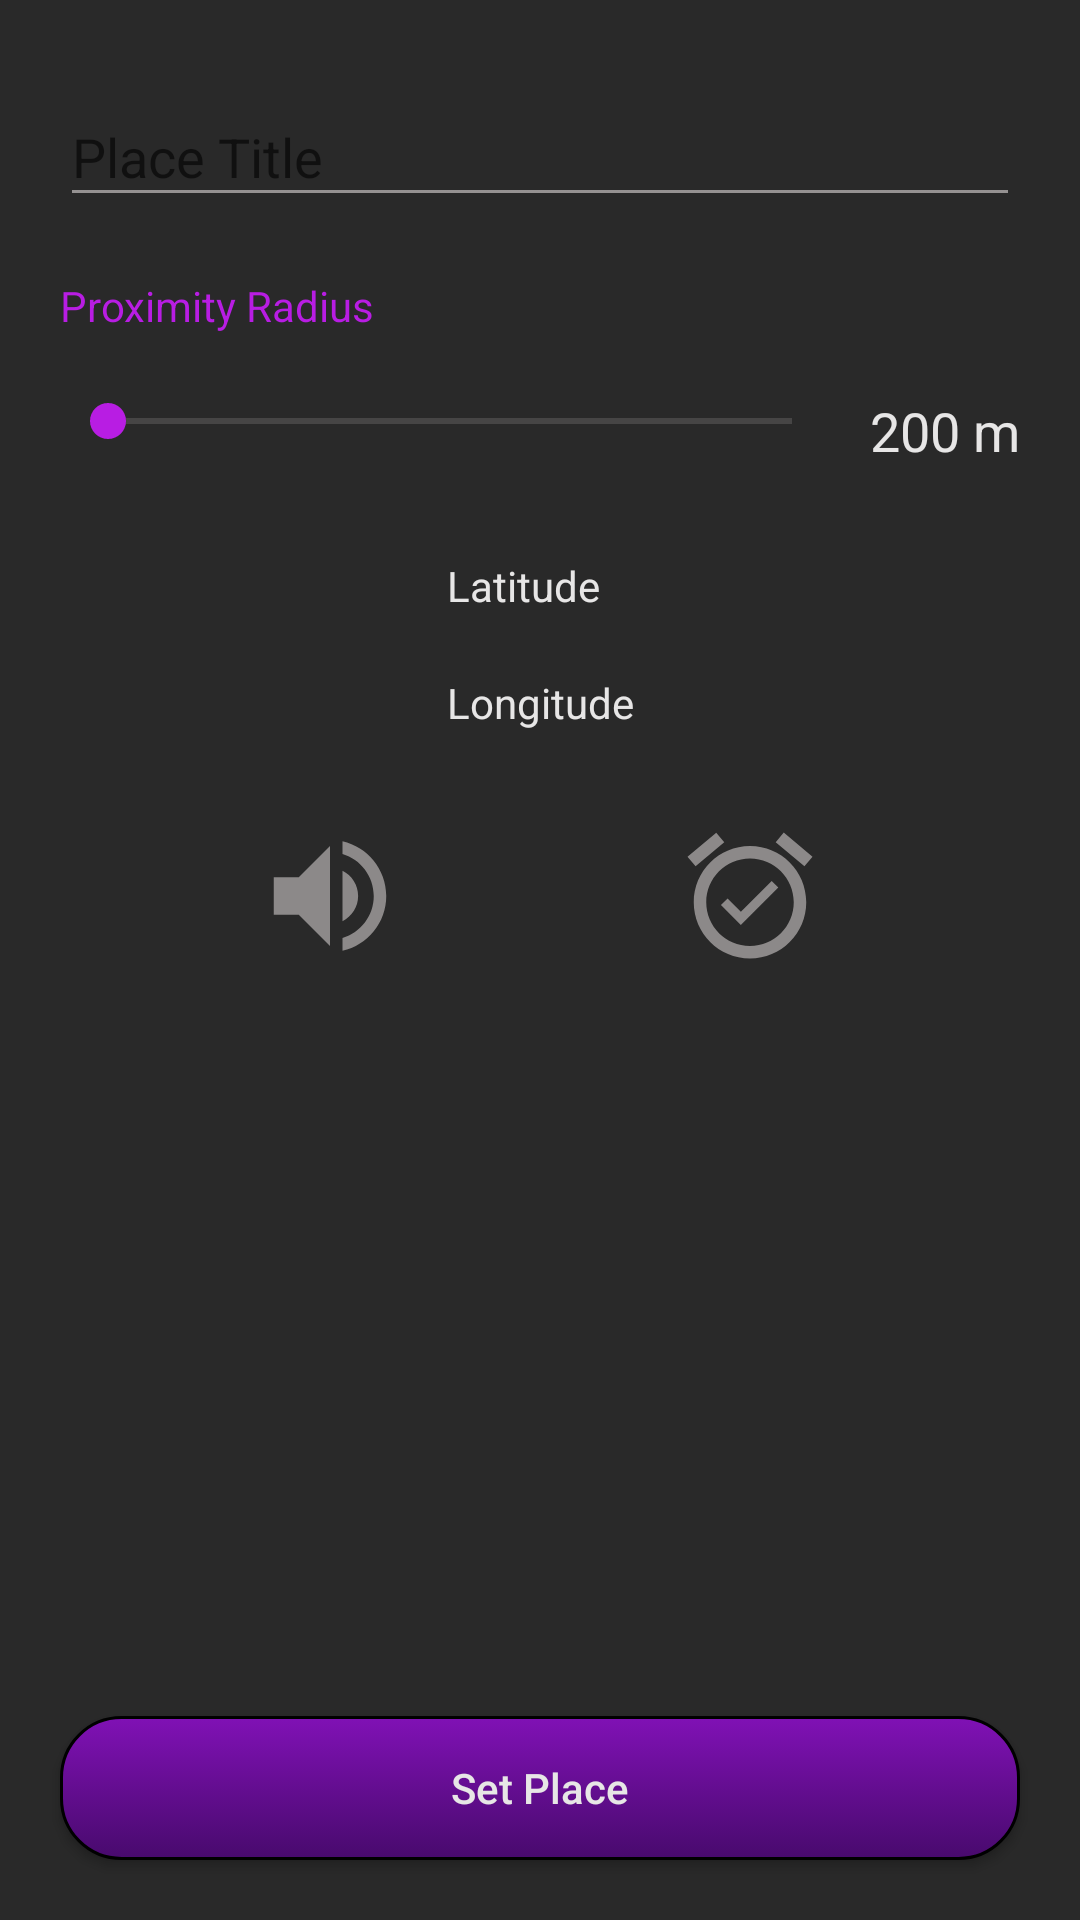

This screen was rendered from an Android layout file. Write that file and the resources it references.
<!-- AndroidManifest.xml: application theme AppTheme -->
<!-- res/layout/activity_add_new_place.xml -->
<?xml version="1.0" encoding="utf-8"?>
<android.support.constraint.ConstraintLayout xmlns:android="http://schemas.android.com/apk/res/android"
    xmlns:app="http://schemas.android.com/apk/res-auto"
    xmlns:tools="http://schemas.android.com/tools"
    android:layout_width="match_parent"
    android:layout_height="match_parent"
    android:descendantFocusability="beforeDescendants"
    android:focusableInTouchMode="true"
    tools:context="apps.example.geotone.AddNewPlace"
    android:id="@+id/layout_add_place">


    <android.support.design.widget.TextInputLayout
        android:id="@+id/textInputLayout"
        android:layout_width="match_parent"
        android:layout_height="wrap_content"
        android:layout_marginEnd="20dp"
        android:layout_marginStart="20dp"
        android:layout_marginTop="20dp"
        app:layout_constraintEnd_toEndOf="parent"
        app:layout_constraintStart_toStartOf="parent"
        app:layout_constraintTop_toTopOf="parent">

        <android.support.design.widget.TextInputEditText
            android:id="@+id/txt_place_title"
            android:layout_width="match_parent"
            android:layout_height="wrap_content"
            android:hint="Place Title"
            android:textColor="@color/text_color_primary"
            android:inputType="text"
            android:maxLength="15"
            android:maxLines="1"/>
    </android.support.design.widget.TextInputLayout>

    <LinearLayout
        android:id="@+id/linearLayout"
        android:layout_width="match_parent"
        android:layout_height="wrap_content"
        android:layout_marginEnd="20dp"
        android:layout_marginStart="20dp"
        android:layout_marginTop="20dp"
        android:orientation="vertical"
        app:layout_constraintEnd_toEndOf="parent"
        app:layout_constraintStart_toStartOf="parent"
        app:layout_constraintTop_toBottomOf="@+id/textInputLayout">

        <TextView
            android:layout_width="wrap_content"
            android:layout_height="wrap_content"
            android:text="Proximity Radius"
            android:textAllCaps="false"
            android:textColor="@color/colorAccent" />

        <RelativeLayout
            android:layout_width="match_parent"
            android:layout_height="wrap_content">

            <android.support.v7.widget.AppCompatSeekBar
                android:id="@+id/seek_radius"
                android:layout_width="match_parent"
                android:layout_height="wrap_content"
                android:layout_alignParentLeft="true"
                android:layout_marginRight="60dp"
                android:layout_marginTop="20dp"
                android:max="500"/>

            <TextView
                android:id="@+id/txt_place_radius"
                android:layout_width="wrap_content"
                android:layout_height="wrap_content"
                android:layout_alignParentRight="true"
                android:layout_marginTop="20dp"
                android:text="200 m"
                android:textColor="@color/text_color_primary"
                android:textAllCaps="false"
                android:textSize="18dp" />

        </RelativeLayout>

    </LinearLayout>

    <LinearLayout
        android:id="@+id/linearLayout2"
        android:layout_width="wrap_content"
        android:layout_height="wrap_content"
        android:layout_marginEnd="20dp"
        android:layout_marginStart="20dp"
        android:layout_marginTop="20dp"
        android:orientation="vertical"
        app:layout_constraintEnd_toEndOf="parent"
        app:layout_constraintStart_toStartOf="parent"
        app:layout_constraintTop_toBottomOf="@+id/linearLayout">

        <TextView
            android:id="@+id/txt_place_latitude"
            android:layout_width="wrap_content"
            android:layout_height="wrap_content"
            android:layout_margin="10dp"
            android:text="Latitude"
            android:textColor="@color/text_color_primary"
            />

        <TextView
            android:id="@+id/txt_place_longitude"
            android:layout_width="wrap_content"
            android:layout_height="wrap_content"
            android:layout_margin="10dp"
            android:text="Longitude"
            android:textColor="@color/text_color_primary"/>
    </LinearLayout>

    <android.support.v7.widget.AppCompatButton
        android:id="@+id/btn_setPlace"
        android:layout_width="match_parent"
        android:layout_height="wrap_content"
        android:layout_marginBottom="20dp"
        android:layout_marginEnd="20dp"
        android:layout_marginStart="20dp"
        android:text="Set Place"
        android:textAllCaps="false"
        style="@style/new_btn_style"
        android:textColor="@color/text_color_primary"
        app:layout_constraintBottom_toBottomOf="parent"
        app:layout_constraintEnd_toEndOf="parent"
        app:layout_constraintStart_toStartOf="parent" />

    <LinearLayout
        android:id="@+id/linearLayout3"
        android:layout_width="wrap_content"
        android:layout_height="wrap_content"
        android:layout_marginTop="20dp"
        app:layout_constraintEnd_toEndOf="parent"
        app:layout_constraintStart_toStartOf="parent"
        android:orientation="horizontal"
        app:layout_constraintTop_toBottomOf="@+id/linearLayout2">

        <ToggleButton
            android:id="@+id/btn_airplane"
            android:layout_width="50dp"
            android:layout_height="50dp"
            android:layout_alignParentLeft="true"
            android:layout_marginRight="20dp"
            android:background="@drawable/toggle_airplane"
            android:checked="false"
            android:textOff=""
            android:textOn=""
            />

        <ToggleButton
            android:id="@+id/btn_vibrate"
            android:layout_width="50dp"
            android:layout_height="50dp"
            android:layout_marginRight="20dp"
            android:layout_toLeftOf="@+id/btn_sound"
            android:layout_toRightOf="@+id/btn_airplane"
            android:background="@drawable/toggle_vibrate"
            android:checked="true"
            android:textOff=""
            android:textOn="" />

        <ToggleButton
            android:id="@+id/btn_sound"
            android:layout_width="50dp"
            android:layout_height="50dp"
            android:layout_alignParentRight="true"
            android:background="@drawable/toggle_sound"
            android:checked="false"
            android:textOff=""
            android:textOn="" />

    </LinearLayout>


</android.support.constraint.ConstraintLayout>
<!-- resources referenced by this layout -->
<resources>
  <color name="colorAccent">#b81de3</color>
  <color name="text_color_primary">#e7e6e6</color>
  <!-- drawable toggle_airplane (drawable) -->
  <?xml version="1.0" encoding="utf-8"?>
  <selector xmlns:android="http://schemas.android.com/apk/res/android">
      <item android:drawable="@drawable/ic_airplane_on" android:state_checked="true"/>
      <item android:drawable="@drawable/ic_airplane_off" android:state_checked="false"/>
  </selector>
  <!-- drawable toggle_sound (drawable) -->
  <?xml version="1.0" encoding="utf-8"?>
  <selector xmlns:android="http://schemas.android.com/apk/res/android">
      <item android:drawable="@drawable/ic_sound_off" android:state_checked="false"/>
      <item android:drawable="@drawable/ic_sound_on" android:state_checked="true"/>
  </selector>
  <style name="new_btn_style">
          <item name="android:background">@drawable/styled_btn</item>
      </style>
  <style name="AppTheme" parent="Theme.AppCompat.DayNight.DarkActionBar">
          
          <item name="colorPrimary">@color/colorPrimary</item>
          <item name="colorPrimaryDark">@color/colorPrimaryDark</item>
          <item name="colorAccent">@color/colorAccent</item>
          <item name="android:windowBackground">@color/background</item>
          <item name="android:colorBackground">@color/colorBackground</item>
          <item name="android:colorForeground">@color/foreground_material_light</item>
          <item name="android:itemTextAppearance">@style/itemTextStyle.AppTheme</item>
      </style>
  <!-- drawable ic_airplane_off (drawable) -->
  <vector xmlns:android="http://schemas.android.com/apk/res/android"
          android:width="24dp"
          android:height="24dp"
          android:viewportWidth="24.0"
          android:viewportHeight="24.0">
      <path
          android:fillColor="#8c8989"
          android:pathData="M3,9v6h4l5,5L12,4L7,9L3,9zM16.5,12c0,-1.77 -1.02,-3.29 -2.5,-4.03v8.05c1.48,-0.73 2.5,-2.25 2.5,-4.02zM14,3.23v2.06c2.89,0.86 5,3.54 5,6.71s-2.11,5.85 -5,6.71v2.06c4.01,-0.91 7,-4.49 7,-8.77s-2.99,-7.86 -7,-8.77z"/>
  </vector>
  <!-- drawable ic_sound_off (drawable) -->
  <vector xmlns:android="http://schemas.android.com/apk/res/android"
          android:width="24dp"
          android:height="24dp"
          android:viewportWidth="24.0"
          android:viewportHeight="24.0">
      <path
          android:fillColor="#8c8989"
          android:pathData="M22,5.72l-4.6,-3.86 -1.29,1.53 4.6,3.86L22,5.72zM7.88,3.39L6.6,1.86 2,5.71l1.29,1.53 4.59,-3.85zM12,4c-4.97,0 -9,4.03 -9,9s4.02,9 9,9c4.97,0 9,-4.03 9,-9s-4.03,-9 -9,-9zM12,20c-3.87,0 -7,-3.13 -7,-7s3.13,-7 7,-7 7,3.13 7,7 -3.13,7 -7,7zM10.54,14.53L8.41,12.4l-1.06,1.06 3.18,3.18 6,-6 -1.06,-1.06 -4.93,4.95z"/>
  </vector>
  <!-- drawable styled_btn (drawable) -->
  <?xml version="1.0" encoding="utf-8"?>
  <selector xmlns:android="http://schemas.android.com/apk/res/android">
      <item
          android:drawable="@drawable/btn_focus"/>
  </selector>
  <color name="colorPrimary">#8011b5</color>
  <color name="colorPrimaryDark">#480a6d</color>
  <color name="background">#292929</color>
  <color name="colorBackground">#424242</color>
  <color name="foreground_material_light">#ddd7d7</color>
  <style name="itemTextStyle.AppTheme" parent="@android:style/TextAppearance.Widget.IconMenu.Item">
          <item name="android:textColor">@color/text_color_primary</item>
      </style>
  <!-- drawable btn_focus (drawable) -->
  <?xml version="1.0" encoding="utf-8"?>
  <shape xmlns:android="http://schemas.android.com/apk/res/android" android:shape="rectangle">
      <gradient android:startColor="#8011b5" android:endColor="#480a6d" android:angle="270"/>
      <corners android:radius="20dp"/>
      <stroke android:color="#000" android:width="1dp"/>
  </shape>
</resources>
